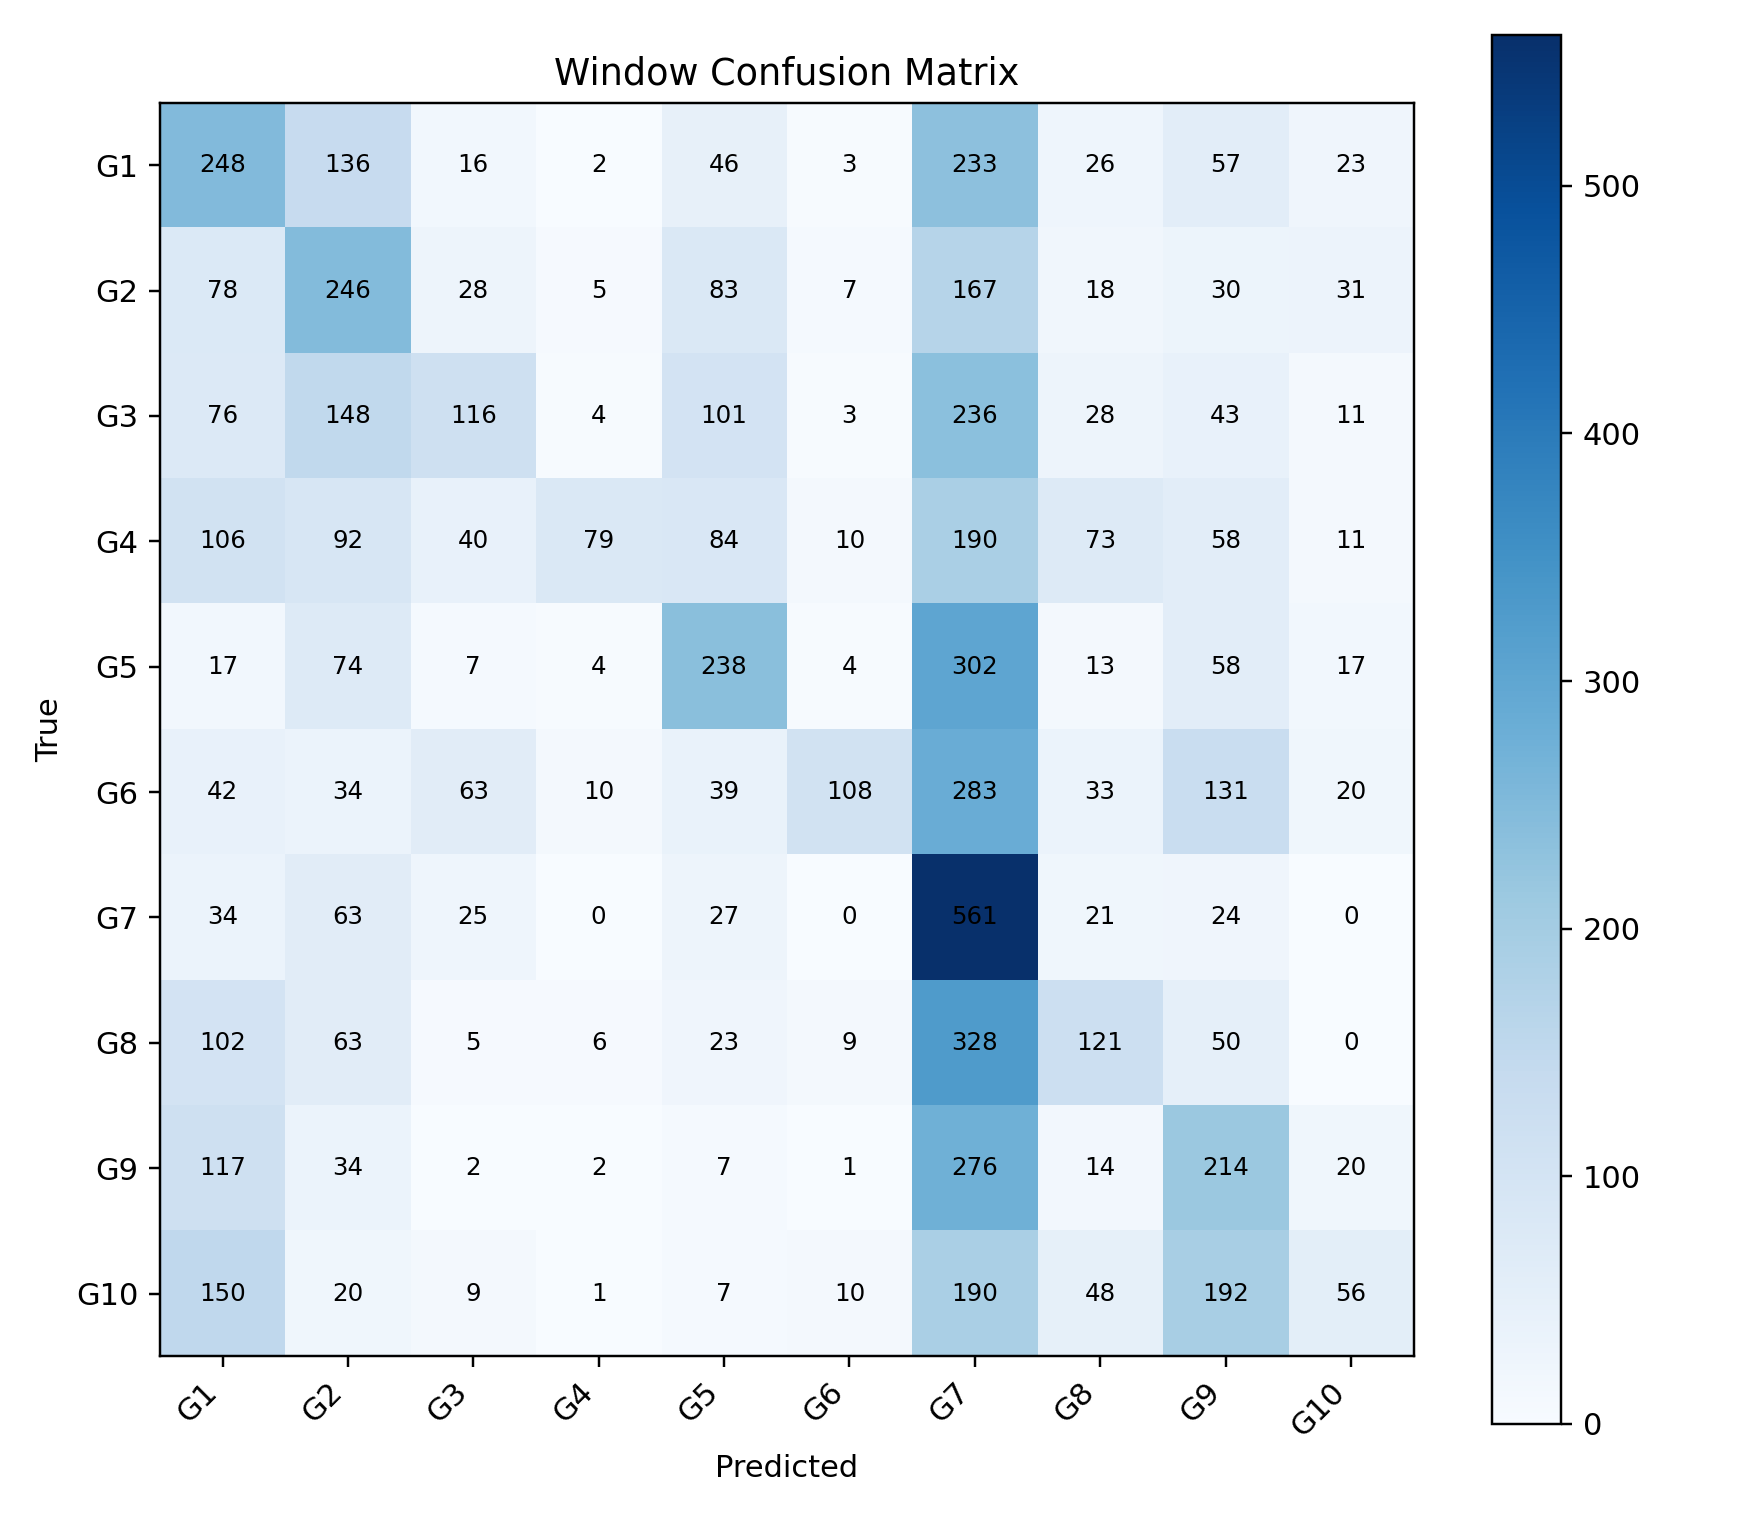

The file beside this chart, header and first rows:
, G1, G2, G3, G4, G5, G6, G7, G8, G9, G10
G1, 248, 136, 16, 2, 46, 3, 233, 26, 57, 23
G2, 78, 246, 28, 5, 83, 7, 167, 18, 30, 31
G3, 76, 148, 116, 4, 101, 3, 236, 28, 43, 11
G4, 106, 92, 40, 79, 84, 10, 190, 73, 58, 11
G5, 17, 74, 7, 4, 238, 4, 302, 13, 58, 17
G6, 42, 34, 63, 10, 39, 108, 283, 33, 131, 20
G7, 34, 63, 25, 0, 27, 0, 561, 21, 24, 0
G8, 102, 63, 5, 6, 23, 9, 328, 121, 50, 0
G9, 117, 34, 2, 2, 7, 1, 276, 14, 214, 20
G10, 150, 20, 9, 1, 7, 10, 190, 48, 192, 56
